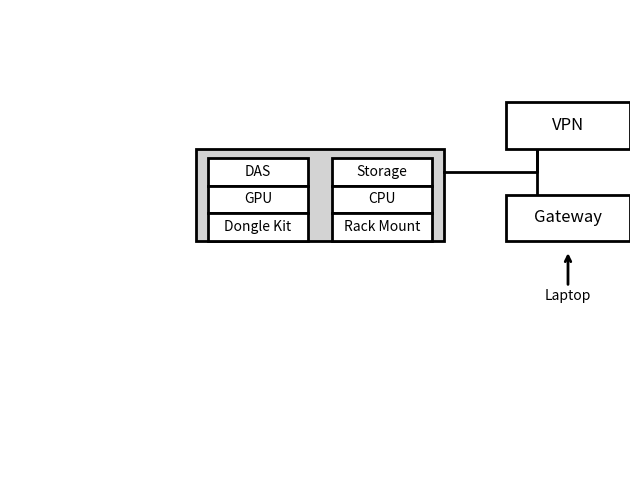

This figure's Python source:
import matplotlib.pyplot as plt
import matplotlib.patches as patches

# Create figure and axis
fig, ax = plt.subplots(figsize=(8, 6))

# Set axis limits and turn off axis
ax.set_xlim(0, 10)
ax.set_ylim(0, 10)
ax.axis('off')

# Add the main box "Exp"
exp_box = patches.Rectangle((3, 5), 4, 2, edgecolor='black', facecolor='lightgrey', lw=2)
ax.add_patch(exp_box)

# Add smaller boxes inside "Exp" with better spacing and borders
small_box_positions = [(3.2, 6.2, 1.6, 0.6), (5.2, 6.2, 1.6, 0.6), (3.2, 5.6, 1.6, 0.6), (5.2, 5.6, 1.6, 0.6), 
                       (3.2, 5, 1.6, 0.6), (5.2, 5, 1.6, 0.6)]  # Adjusted for spacing
box_labels = ['DAS', 'Storage', 'GPU', 'CPU', 'Dongle Kit', 'Rack Mount']
for (x, y, w, h), label in zip(small_box_positions, box_labels):
    box = patches.Rectangle((x, y), w, h, edgecolor='black', facecolor='white', lw=2)
    ax.add_patch(box)
    ax.text(x + w/2, y + h/2, label, ha='center', va='center', fontsize=10)

# Draw the line between VPN and Gateway as the lowest layer
center_x = 8.5  # Center between the two boxes
ax.plot([center_x, center_x], [7, 5.5], color='black', lw=2, zorder=1)  # Line from VPN to Gateway

# Draw continuous line from Exp to VPN and Gateway, with no breaks
ax.plot([7, center_x, center_x], [6.5, 6.5, 7], color='black', lw=2, zorder=2)  # Line from Exp to VPN

# Add the VPN and Gateway boxes with white background
vpn_box = patches.Rectangle((8, 7), 2, 1, edgecolor='black', facecolor='white', lw=2, zorder=3)
ax.add_patch(vpn_box)
ax.text(9, 7.5, 'VPN', ha='center', va='center', fontsize=12, zorder=4)

gateway_box = patches.Rectangle((8, 5), 2, 1, edgecolor='black', facecolor='white', lw=2, zorder=3)
ax.add_patch(gateway_box)
ax.text(9, 5.5, 'Gateway', ha='center', va='center', fontsize=12, zorder=4)

# Add line from Gateway to Laptop
ax.annotate('', xy=(9, 4.8), xytext=(9, 4),
            arrowprops=dict(arrowstyle='->', lw=2), zorder=5)
ax.text(9, 3.8, 'Laptop', ha='center', va='center', fontsize=10, zorder=5)

# Display the diagram
plt.show()